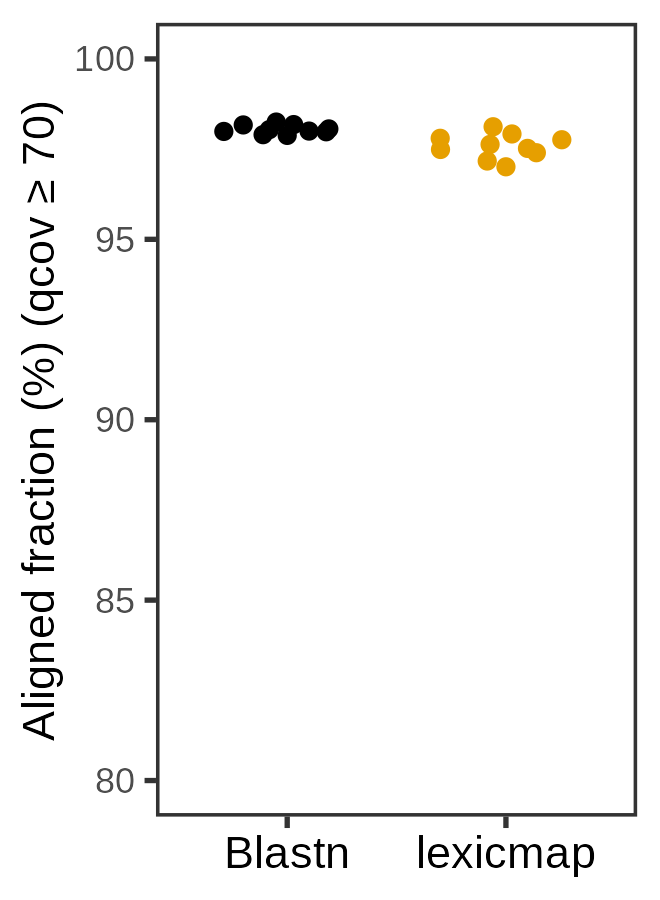

The table this chart was drawn from, first rows:
tool	assembly	queries	hits	recall
Blastn	GCF_000005845.2	15208	14931	98.18
Blastn	GCF_000006765.1	20695	20294	98.06
Blastn	GCF_000006945.2	16259	15941	98.04
Blastn	GCF_000013425.1	9316	9130	98.00
Blastn	GCF_000195955.2	14526	14232	97.98
Blastn	GCF_000240185.1	18876	18479	97.90
Blastn	GCF_001457635.1	6966	6826	97.99
Blastn	GCF_008632635.1	13145	12904	98.17
Blastn	GCF_018885085.1	13477	13191	97.88
Blastn	GCF_022869705.1	9258	9096	98.25
lexicmap	GCF_000005845.2	15208	14848	97.63
lexicmap	GCF_000006765.1	20695	20077	97.01
lexicmap	GCF_000006945.2	16259	15856	97.52
lexicmap	GCF_000013425.1	9316	9111	97.80
lexicmap	GCF_000195955.2	14526	14161	97.49
lexicmap	GCF_000240185.1	18876	18342	97.17
lexicmap	GCF_001457635.1	6966	6821	97.92
lexicmap	GCF_008632635.1	13145	12850	97.76
lexicmap	GCF_018885085.1	13477	13127	97.40
lexicmap	GCF_022869705.1	9258	9084	98.12
